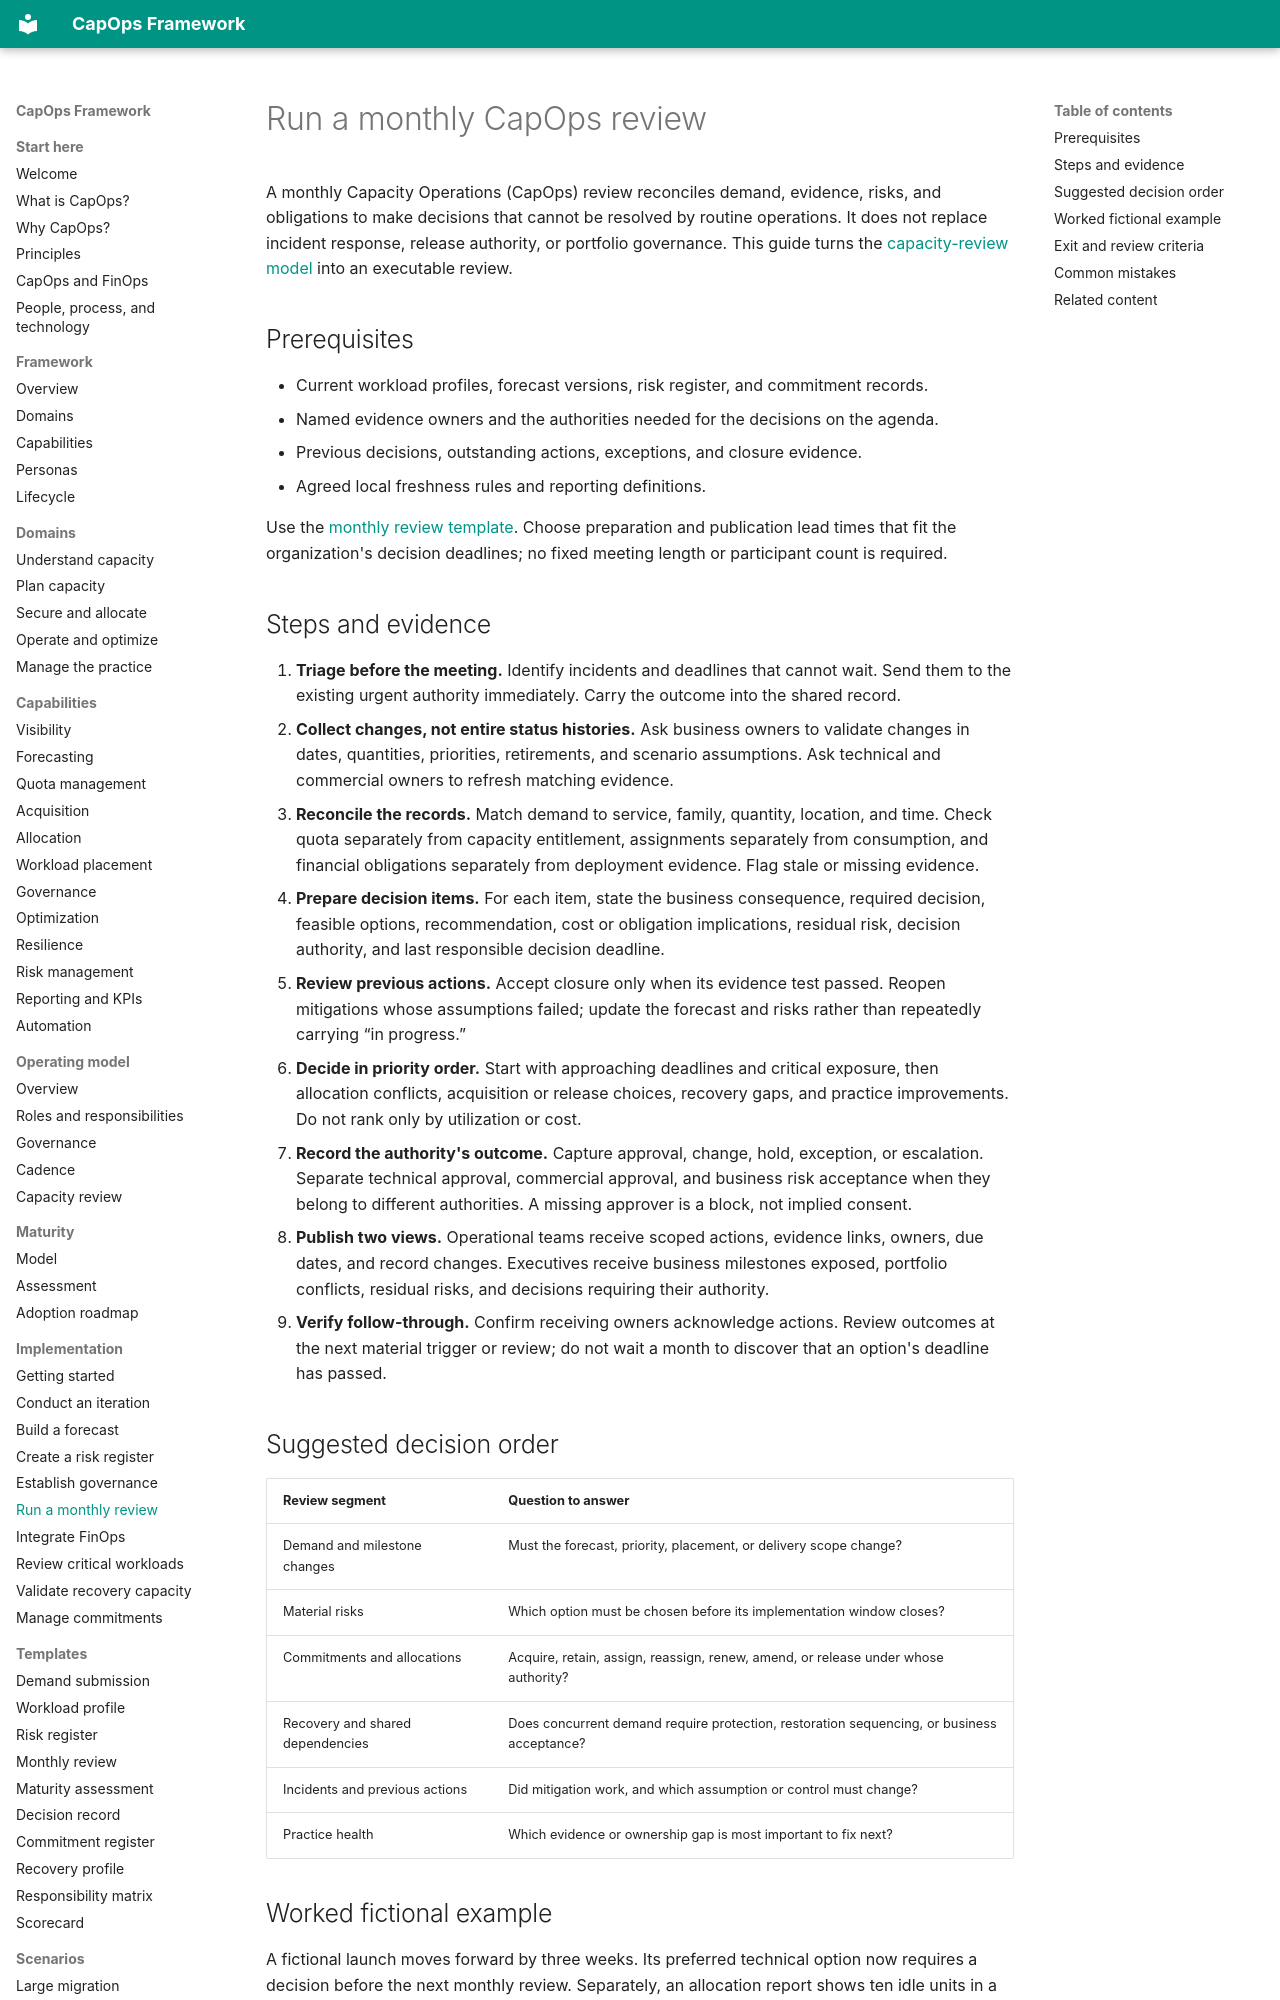

repository: froand/capops-framework · page: implementation/monthly-capops-review/index.html · generator: mkdocs

# Run a monthly CapOps review

A monthly Capacity Operations (CapOps) review reconciles demand, evidence, risks, and obligations to make decisions that cannot be resolved by routine operations. It does not replace incident response, release authority, or portfolio governance. This guide turns the [capacity-review model](../operating-model/capacity-review.md) into an executable review.

## Prerequisites

- Current workload profiles, forecast versions, risk register, and commitment records.
- Named evidence owners and the authorities needed for the decisions on the agenda.
- Previous decisions, outstanding actions, exceptions, and closure evidence.
- Agreed local freshness rules and reporting definitions.

Use the [monthly review template](../templates/monthly-review-template.md). Choose preparation and publication lead times that fit the organization's decision deadlines; no fixed meeting length or participant count is required.

## Steps and evidence

1. **Triage before the meeting.** Identify incidents and deadlines that cannot wait. Send them to the existing urgent authority immediately. Carry the outcome into the shared record.
2. **Collect changes, not entire status histories.** Ask business owners to validate changes in dates, quantities, priorities, retirements, and scenario assumptions. Ask technical and commercial owners to refresh matching evidence.
3. **Reconcile the records.** Match demand to service, family, quantity, location, and time. Check quota separately from capacity entitlement, assignments separately from consumption, and financial obligations separately from deployment evidence. Flag stale or missing evidence.
4. **Prepare decision items.** For each item, state the business consequence, required decision, feasible options, recommendation, cost or obligation implications, residual risk, decision authority, and last responsible decision deadline.
5. **Review previous actions.** Accept closure only when its evidence test passed. Reopen mitigations whose assumptions failed; update the forecast and risks rather than repeatedly carrying “in progress.”
6. **Decide in priority order.** Start with approaching deadlines and critical exposure, then allocation conflicts, acquisition or release choices, recovery gaps, and practice improvements. Do not rank only by utilization or cost.
7. **Record the authority's outcome.** Capture approval, change, hold, exception, or escalation. Separate technical approval, commercial approval, and business risk acceptance when they belong to different authorities. A missing approver is a block, not implied consent.
8. **Publish two views.** Operational teams receive scoped actions, evidence links, owners, due dates, and record changes. Executives receive business milestones exposed, portfolio conflicts, residual risks, and decisions requiring their authority.
9. **Verify follow-through.** Confirm receiving owners acknowledge actions. Review outcomes at the next material trigger or review; do not wait a month to discover that an option's deadline has passed.
